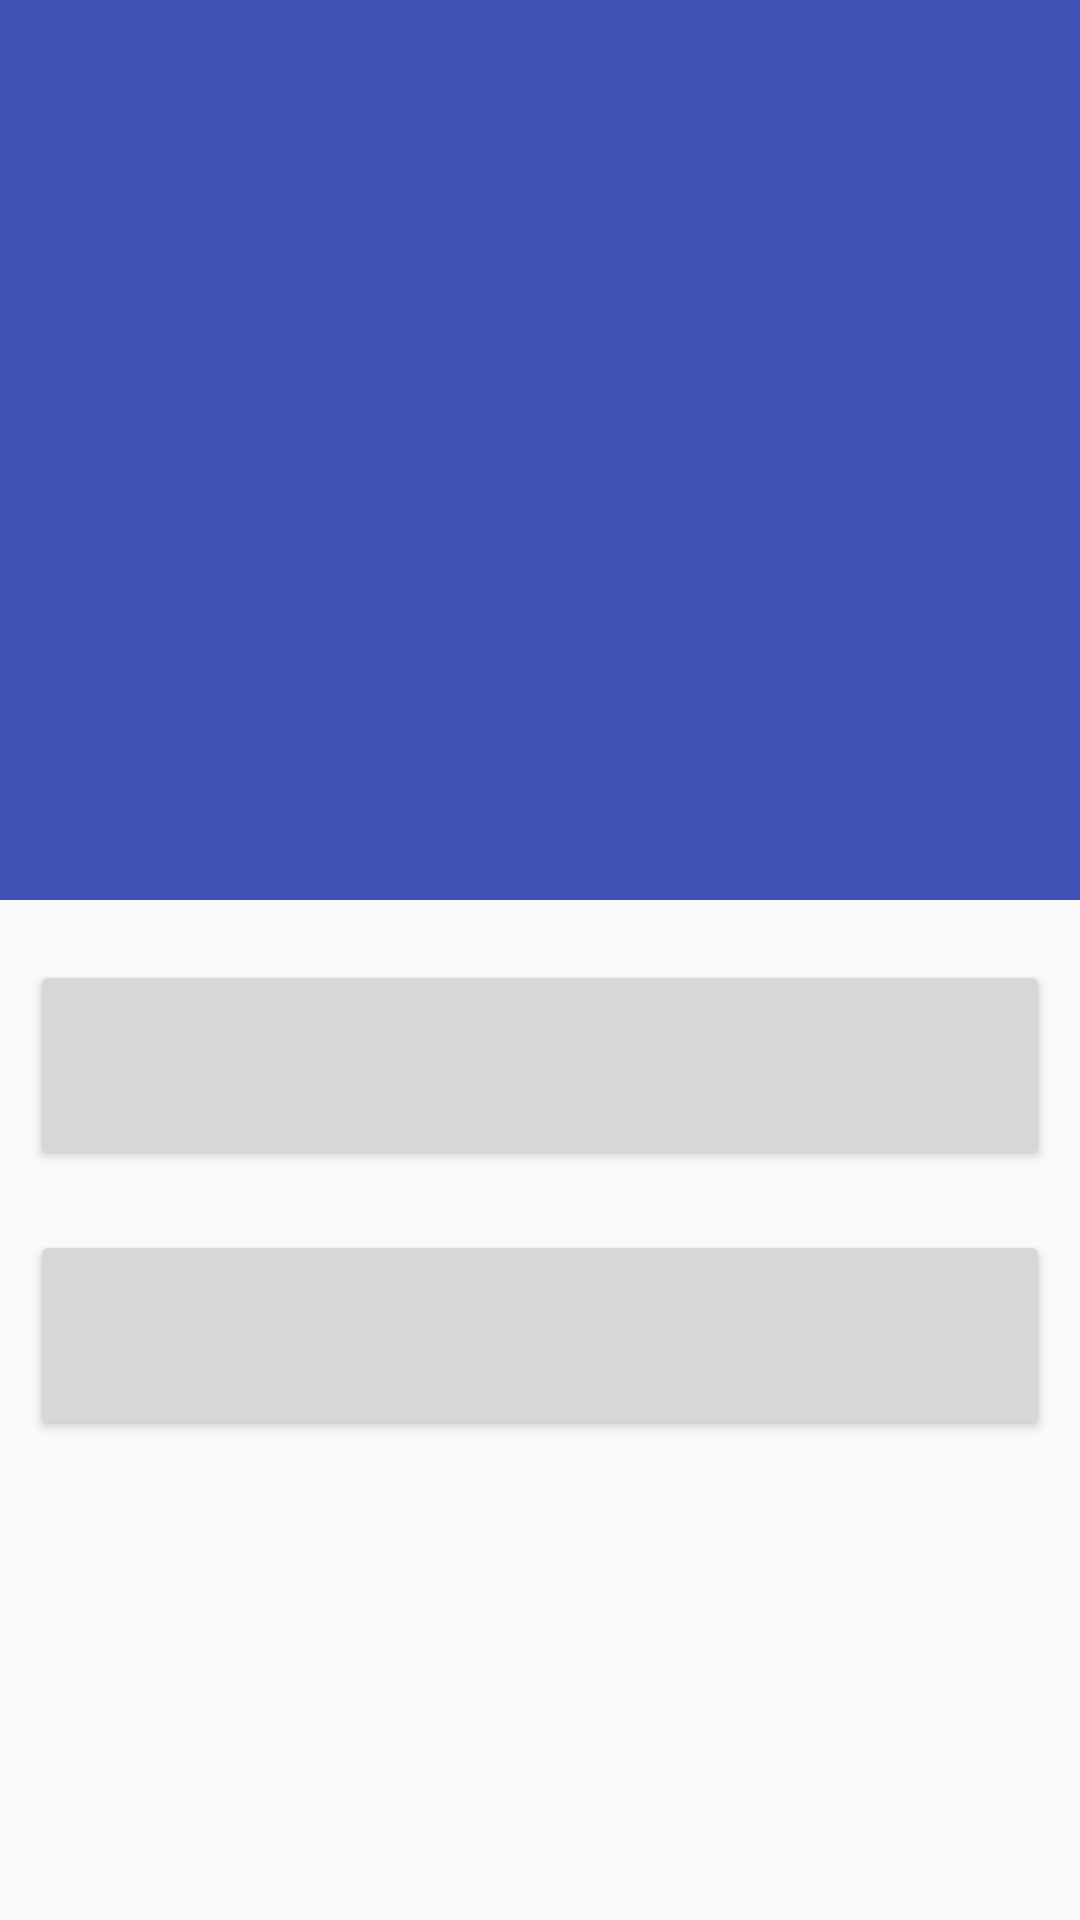

The Android layout XML behind this screen, and the referenced resources:
<!-- AndroidManifest.xml: application theme AppTheme -->
<!-- res/layout/activity_skip_b.xml -->
<?xml version="1.0" encoding="utf-8"?>
<RelativeLayout
    xmlns:android="http://schemas.android.com/apk/res/android"
    android:layout_width="match_parent"
    android:layout_height="match_parent"
    >

  <View
      android:id="@+id/holder_view"
      android:layout_width="match_parent"
      android:layout_height="300dp"
      android:transitionName="share"
      android:background="?android:colorPrimary"
      />

  <Button
      android:id="@+id/btn_skip_fab"
      style="@style/SkipButtonFab"
      android:layout_marginEnd="30dp"
      android:layout_below="@id/holder_view"
      android:layout_marginTop="-26dp"
      android:layout_alignParentEnd="true"
      android:visibility="gone"
      />

  <LinearLayout
      android:layout_width="match_parent"
      android:layout_height="match_parent"
      android:orientation="vertical"
      android:paddingTop="10dp"
      android:layout_below="@id/holder_view"
      >
    <Button
        style="@style/LinearLayout.SingleButton.Skip"
        android:layout_width="match_parent"
        />
    <Button
        style="@style/LinearLayout.SingleButton.Skip"
        android:layout_width="match_parent"
        />
  </LinearLayout>
</RelativeLayout>
<!-- resources referenced by this layout -->
<resources>
  <style name="LinearLayout.SingleButton.Skip">
      <item name="android:height">70dp</item>
      <item name="android:layout_width">100dp</item>
    </style>
  <style name="SkipButtonFab">
      <item name="android:layout_height">56dp</item>
      <item name="android:layout_width">56dp</item>
      <item name="android:elevation">5dp</item>
      <item name="android:background">@drawable/shape_oval_round</item>
      <item name="android:transitionName">@string/btn_text_fab</item>
    </style>
  <style name="AppTheme" parent="Theme.AppCompat.Light.DarkActionBar">
      
      <item name="colorPrimary">@color/colorPrimary</item>
      <item name="colorPrimaryDark">@color/colorPrimaryDark</item>
      <item name="colorAccent">@color/colorAccent</item>
      <item name="android:textSize">16sp</item>
    </style>
  <!-- drawable shape_oval_round (drawable) -->
  <?xml version="1.0" encoding="utf-8"?>
  <shape
      xmlns:android="http://schemas.android.com/apk/res/android"
      android:shape="oval">
    <solid android:color="@color/colorPrimary" />
    <size android:height="56dp" android:width="56dp" />
  
  </shape>
  <string name="btn_text_fab">组合</string>
  <color name="colorPrimary">#3F51B5</color>
  <color name="colorPrimaryDark">#303F9F</color>
  <color name="colorAccent">#FF4081</color>
</resources>
